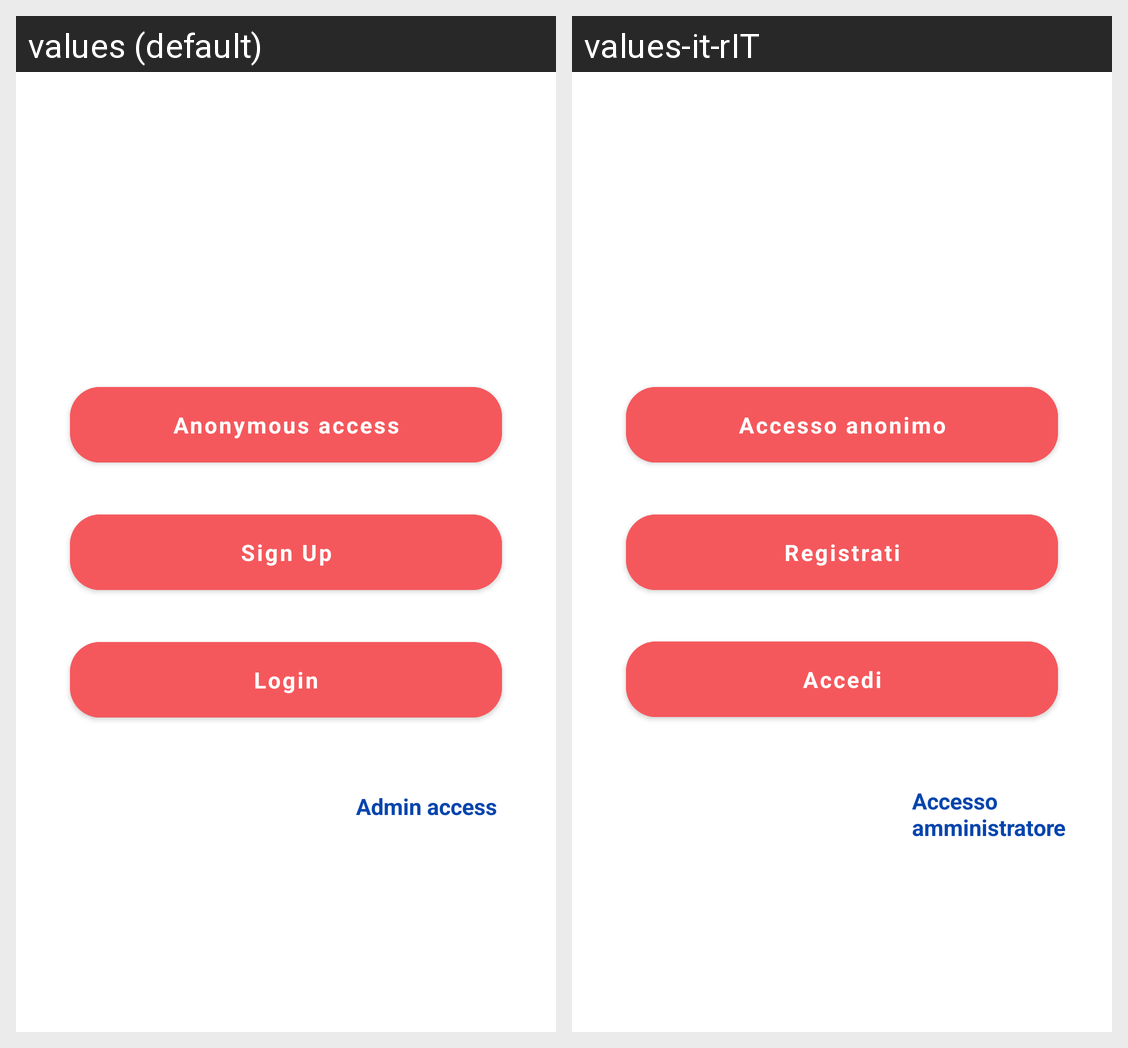

Strings drawn on this Android screen and how each of the app's shown locales translates them:
Android screen res/layout/fragment_access.xml rendered under 2 locales, left to right: values (default), values-it-rIT. Device: Nexus 5 (rendered at 1080×1920; each locale shown at half size, 540×960, under a caption strip naming it); theme Theme.Restaurant.NoActionBar.
Strings drawn on this screen, with the default value and each locale's value (text and hints the layout hard-codes, and strings that could not be matched under every locale, appear in the picture but are not listed):

register
  values: Sign Up
  values-it-rIT: Registrati

login
  values: Login
  values-it-rIT: Accedi

anonymous_access
  values: Anonymous access
  values-it-rIT: Accesso anonimo

admin_access
  values: Admin access
  values-it-rIT: Accesso amministratore
